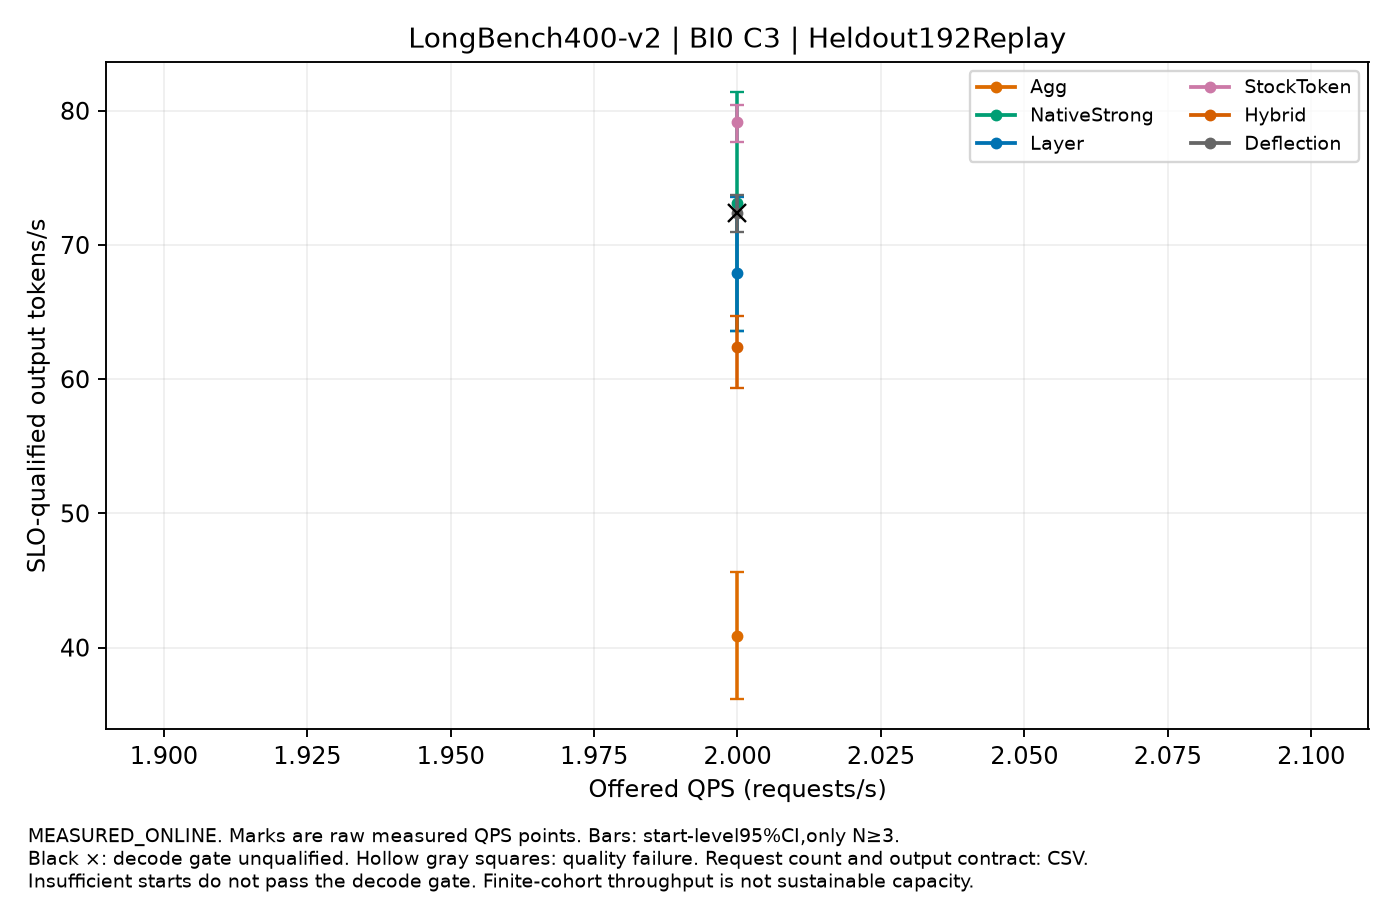

The data file committed next to this chart (first rows):
label, QPS, value, CI95, starts, requests_per_start, output_contract, decode_qualified, quality_passed
Agg, 2.0, 40.87, [36.160196446133575,45.64779736814247], 3, 192, DIAGNOSTIC_FIXED_LENGTH_REPLAY, False, True
NativeStrong, 2.0, 73.12, [63.57818627542246,81.38926880563395], 3, 192, DIAGNOSTIC_FIXED_LENGTH_REPLAY, False, True
Layer, 2.0, 67.9, [63.57216479661594,73.5459599745878], 3, 192, DIAGNOSTIC_FIXED_LENGTH_REPLAY, True, True
StockToken, 2.0, 79.19, [77.66113612975157,80.40081970157208], 3, 192, DIAGNOSTIC_FIXED_LENGTH_REPLAY, True, True
Hybrid, 2.0, 62.4, [59.34118200361286,64.7029799740265], 3, 192, DIAGNOSTIC_FIXED_LENGTH_REPLAY, True, True
Deflection, 2.0, 72.42, [70.94416801033532,73.7341439284638], 3, 192, DIAGNOSTIC_FIXED_LENGTH_REPLAY, False, True
